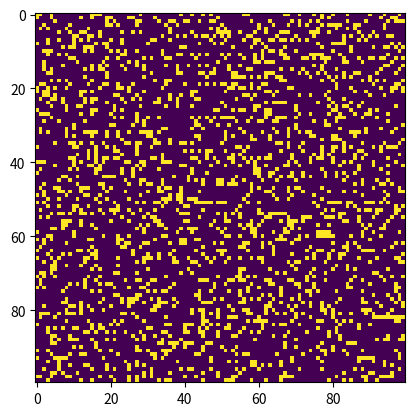

This figure's Python source:
import sys
import argparse
import numpy as np
import matplotlib.pyplot as plt
import matplotlib.animation as animation

# 定义细胞状态
ON = 255  # 存活状态
OFF = 0   # 死亡状态
vals = [ON, OFF]

def randomGrid(N):
    """生成随机网格,20%概率为存活状态"""
    return np.random.choice(vals, N*N, p=[0.2, 0.8]).reshape(N, N)

def addGlider(i, j, grid):
    """在指定位置添加滑翔机图案"""
    glider = np.array([[OFF, OFF, ON], 
                       [ON,  OFF, ON],
                       [ON,  ON,  OFF]])
    grid[i:i+3, j:j+3] = glider

def update(frameNum, img, grid, N):
    """更新网格状态"""
    newGrid = grid.copy()
    for i in range(N):
        for j in range(N):
            # 计算8个邻居的状态总和
            total = int((grid[i, (j-1)%N] + grid[i, (j+1)%N] + 
                         grid[(i-1)%N, j] + grid[(i+1)%N, j] +
                         grid[(i-1)%N, (j-1)%N] + grid[(i-1)%N, (j+1)%N] +
                         grid[(i+1)%N, (j-1)%N] + grid[(i+1)%N, (j+1)%N])/255)
            # 应用游戏规则
            if grid[i, j] == ON:
                if (total < 2) or (total > 3):
                    newGrid[i, j] = OFF  # 死亡规则
            else:
                if total == 3:
                    newGrid[i, j] = ON   # 繁殖规则
    img.set_data(newGrid)
    grid[:] = newGrid[:]
    return img,

def addGosperGun(i, j, grid):
    """
    在指定位置添加高斯帕滑翔机枪图案
    原始图案尺寸:36x9,需确保网格足够大
    """
    # 定义滑翔机枪的核心坐标（相对起始点i,j）
    gun = [
        # 左方块
        (5,1), (5,2), (6,1), (6,2),
        # 左中部结构
        (3,13), (3,14), (4,12), (4,16),
        (5,11), (5,17), (6,11), (6,15), (6,17), (6,18),
        (7,11), (7,17), (8,12), (8,16),
        (9,13), (9,14),
        # 右中部结构
        (1,25), (2,23), (2,25),
        (3,21), (3,22),
        (4,21), (4,22),
        (5,21), (5,22),
        (6,23), (6,25),
        (7,25),
        # 右方块振荡器
        (3,35), (3,36), (4,35), (4,36)
    ]
    # 将图案绘制到网格
    for (x, y) in gun:
        grid[i + x, j + y] = ON
    # 添加右侧滑翔机
    addGlider(i + 10, j + 38, grid)  # 调用现有滑翔机函数

def main():
    # 参数解析
    parser = argparse.ArgumentParser(description="运行康威生命游戏模拟")
    parser.add_argument('--grid-size', dest='N', type=int, 
                       help="定义网格尺寸(必须大于8)")
    parser.add_argument('--mov-file', dest='movfile', 
                       help="输出视频文件名")
    parser.add_argument('--interval', dest='interval', type=int,
                       help="更新间隔（毫秒）")
    parser.add_argument('--glider', action='store_true',
                       help="使用滑翔机初始图案")
    parser.add_argument('--gosper', action='store_true',
                       help="使用高斯帕滑翔枪初始图案")
    args = parser.parse_args()
    # 初始化参数
    N = 100  # 默认网格尺寸
    if args.N and args.N > 8:
        N = args.N
    updateInterval = 50  # 默认更新间隔
    if args.interval:
        updateInterval = args.interval
    # 初始化网格
    grid = np.zeros(N*N, dtype=int).reshape(N, N)  # 统一初始化为空网格
    if args.glider:
        addGlider(1, 1, grid)
    elif args.gosper:  # 新增分支
        if N < 50:  # 检查网格尺寸
            print("错误:高斯帕滑翔枪需要网格尺寸至少40x40")
            sys.exit(1)
        addGosperGun(5, 5, grid)
    else:
        grid = randomGrid(N)
    # 设置动画
    fig, ax = plt.subplots()
    img = ax.imshow(grid, interpolation='nearest')
    ani = animation.FuncAnimation(fig, update, fargs=(img, grid, N),
                                  frames=10,
                                  interval=updateInterval,
                                  save_count=50)
    # 输出视频文件
    if args.movfile:
        ani.save(args.movfile, fps=30, extra_args=['-vcodec', 'libx264'])
    plt.show()

if __name__ == '__main__':
    main()
